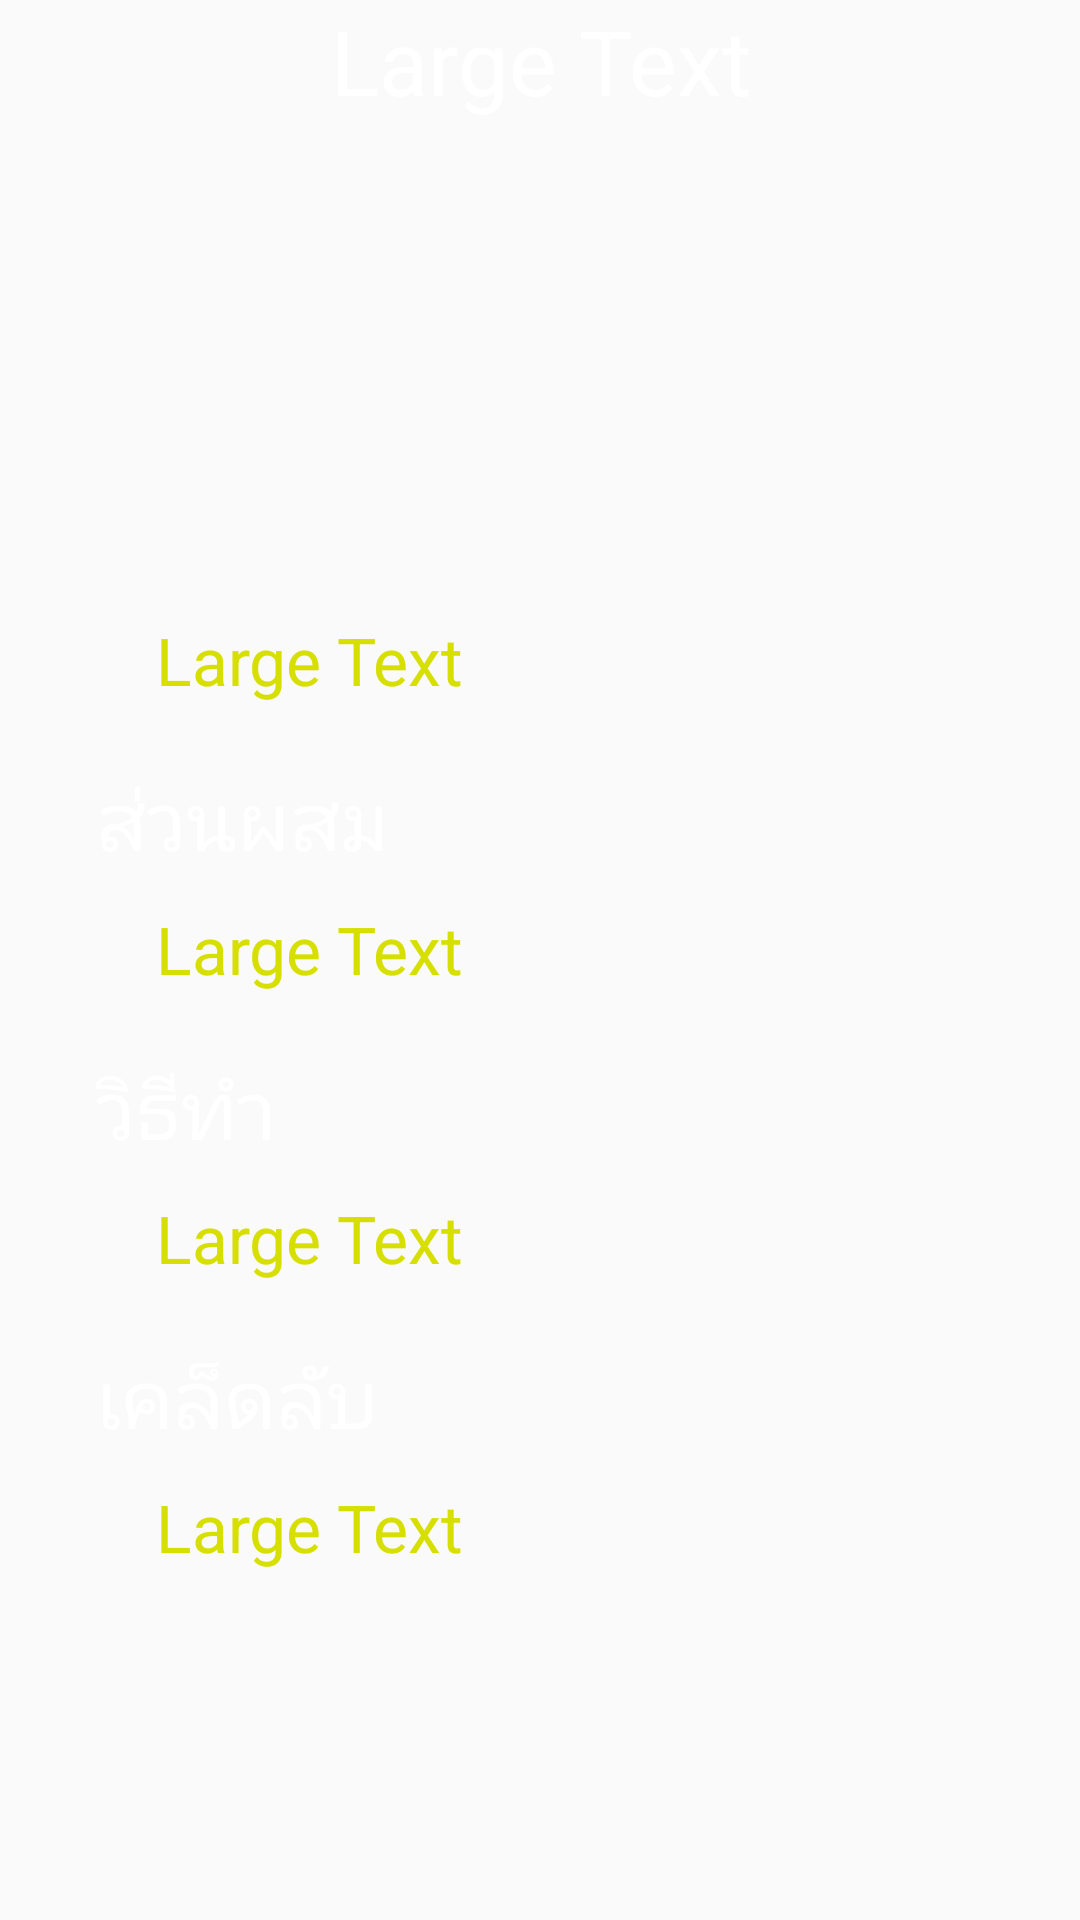

This screen was rendered from an Android layout file. Write that file and the resources it references.
<!-- AndroidManifest.xml: application theme AppTheme -->
<!-- res/layout/activity_detail.xml -->
<?xml version="1.0" encoding="utf-8"?>
<ScrollView xmlns:android="http://schemas.android.com/apk/res/android"
    xmlns:tools="http://schemas.android.com/tools"
    xmlns:ads="http://schemas.android.com/apk/res-auto"
    android:layout_width="match_parent"
    android:layout_height="match_parent"
    android:background="@drawable/bg"
    tools:context="com.kan.lannacookingv3.DetailActivity">
    <LinearLayout
        android:orientation="vertical"
        android:layout_width="match_parent"
        android:layout_height="match_parent"
        android:paddingLeft="16dp"
        android:paddingRight="16dp"
        android:weightSum="1">

    <TextView
        android:layout_width="wrap_content"
        android:layout_height="wrap_content"
        android:text="Large Text"
        android:id="@+id/title_menuName"
        android:layout_alignParentTop="true"
        android:layout_centerHorizontal="true"
        android:textSize="30dp"
        android:textAlignment="center"
        android:textColor="#ffffff"
        android:layout_gravity="center_horizontal" />

        <ImageView
        android:layout_width="200dp"
        android:layout_height="140dp"
        android:id="@+id/img"
        android:layout_gravity="center_horizontal"
        android:layout_marginTop="15dp"/>

            <TextView
            android:layout_width="wrap_content"
            android:layout_height="wrap_content"
            android:text="Large Text"
                android:paddingLeft="16dp"
                android:paddingRight="16dp"
            android:id="@+id/information"
            style="@style/content_detail"/>

    <TextView
        android:layout_width="wrap_content"
        android:layout_height="wrap_content"
        android:paddingLeft="16dp"
        android:text="@string/title_item"
        android:id="@+id/title_item"
        style="@style/title_detail"/>

        <TextView
        android:layout_width="wrap_content"
        android:layout_height="wrap_content"
        android:text="Large Text"
        android:id="@+id/item"
            android:paddingLeft="16dp"
        style="@style/content_detail"/>

        <TextView
            android:layout_width="wrap_content"
            android:layout_height="wrap_content"
            android:paddingLeft="16dp"
            android:text="@string/title_step"
            android:id="@+id/title_step"
            style="@style/title_detail" />

        <TextView
        android:layout_width="wrap_content"
        android:layout_height="wrap_content"
        android:text="Large Text"
        android:id="@+id/step"
            android:paddingLeft="16dp"
        style="@style/content_detail" />

        <TextView
            android:layout_width="wrap_content"
            android:layout_height="wrap_content"
            android:paddingLeft="16dp"
            android:text="@string/title_trick"
            android:id="@+id/title_trick"
            style="@style/title_detail" />

        <TextView
        android:layout_width="wrap_content"
        android:layout_height="wrap_content"
        android:text="Large Text"
        android:id="@+id/trick"
        android:paddingLeft="16dp"
        style="@style/content_detail"/>

    </LinearLayout>

</ScrollView>
<!-- resources referenced by this layout -->
<resources>
  <string name="title_item">ส่วนผสม</string>
  <string name="title_step">วิธีทำ</string>
  <string name="title_trick">เคล็ดลับ</string>
  <style name="content_detail">
          <item name="android:textSize">22sp</item>
         <item name="android:layout_marginTop">10dp</item>
          <item name="android:layout_marginLeft">20dp</item>
          <item name="android:textColor">#D7DF01</item>
  
      </style>
  <style name="title_detail">
          <item name="android:textSize">27sp</item>
          <item name="android:layout_marginTop">20dp</item>
          <item name="android:textColor">#ffffff</item>
      </style>
  <style name="AppTheme" parent="Theme.AppCompat.Light.DarkActionBar">
          
          <item name="colorPrimary">@color/colorPrimary</item>
          <item name="colorPrimaryDark">@color/colorPrimaryDark</item>
          <item name="colorAccent">@color/colorAccent</item>
      </style>
  <!-- not gathered from this repository: default colours our renderer supplied (Android Studio template values) -->
  <color name="colorPrimary">#FF6200EE</color>
  <color name="colorPrimaryDark">#FF3700B3</color>
  <color name="colorAccent">#FF03DAC5</color>
</resources>
